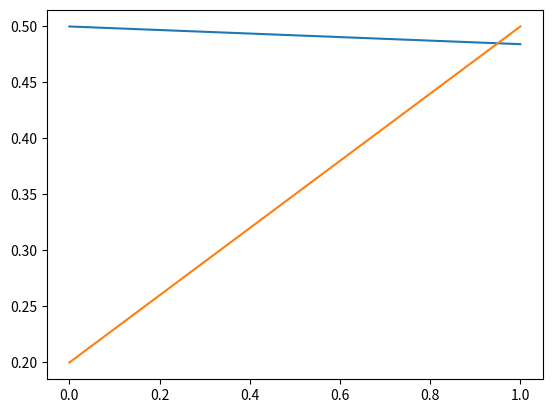

The matplotlib source for this figure:
""" 
Starting with a basic model with the following properties:
- haploid with two alleles (p and q)
- two environmental types (E_p and E_q)
- "infinite" number of environments with frequency P(E_p) and P(E_q)
- variable fitness of each allele in each environment (p matched to E_p; q matched to E_q)
- model can switch between deterministic and stochastic
""" 

import numpy as np
import matplotlib.pyplot as plt

def get_fitness_function(selection_coefficient):
    """
    fitness function relating haplotype to environment
    row 0 stores fitness in E_p; row 1 stores fitness in E_q
    col 0 stores fitness of allele p; col 1 stores fitness of allele q
    w_pp w_pq
    w_qp w_qq
    """
    haplotype_fitness = np.zeros((2,2))
    for i in range(2):
        haplotype_fitness[0, i] = 1 - selection_coefficient * i
        haplotype_fitness[1, i] = 1 - selection_coefficient * (1 - i)
    return haplotype_fitness

def get_environment_distribution(environment_distribution, environment_transition_matrix):
    """
    inputs: 
    environment_transition_matrix, which is of the form 
    e_00 e_01
    e_10 e_11
    where e_xy gives the probability of transitioning from env x to env y
    environment_distribution, which stores the frequency of E_p in index 0 and E_q in index 1

    output: the environment_distribution for the next generation
    """
    return np.matmul(environment_distribution, environment_transition_matrix)

def deterministic_allele_freq_after_selection(allele_freq, environment_distribution, haplotype_fitness):
    """
    inputs: 
    allele_freq (pre-selection)
    environment_distribution
    haplotype_fitness

    output: allele_freq (post-selection)
    """
    # multiply the allele freq by the fitnesses of the allele in each environment
    # weighted by the proportion of each environmental type
    # e.g. for p, the calc is p( P(E_p)w_pp + P(E_q)w_qp )
    unnormalised_allele_freq = np.multiply(
        allele_freq, np.matmul(environment_distribution, haplotype_fitness)
        )
    return np.divide(unnormalised_allele_freq, unnormalised_allele_freq.sum())

def has_allele_fixed(threshold, frequency_tm1, frequency_t):
    return abs(frequency_tm1 - frequency_t) < threshold

# PARAMETERS
selection_coefficient = 0.1
p_starting_freq = 0.5 # frequency of p allele at initialisation
env_p_starting_freq = 0.2 # frequency of E_p at initialisation
env_trans_p_to_q = 0.5 # transition rate of of E_p to E_q
env_trans_q_to_p = 0.5 # transition rate of of E_q to E_p
environment_transition_matrix = np.array([(1 - env_trans_p_to_q, env_trans_p_to_q),
                                          (env_trans_q_to_p, 1 - env_trans_q_to_p)])
haplotype_fitness = get_fitness_function(selection_coefficient)
fixation_threshold = 0.0000001
# VARIABLES
allele_freq = np.array([p_starting_freq, 1 - p_starting_freq])
environment_distribution = np.array([env_p_starting_freq, 1 - env_p_starting_freq])

# store information from each run of a simulation
freq_p_allele_over_time = np.empty(0)
freq_env_p_over_time = np.empty(0)
allele_freq_tm1 = -1 # dummy value to ensure it enters while loop
gen = 0
# script
while not has_allele_fixed(fixation_threshold, allele_freq_tm1, allele_freq[0]):
    # record information about sim
    freq_p_allele_over_time = np.append(freq_p_allele_over_time, allele_freq[0])
    freq_env_p_over_time = np.append(freq_env_p_over_time, environment_distribution[0])
    allele_freq_tm1 = allele_freq[0]
    
    # allele frequencies after selection
    allele_freq = deterministic_allele_freq_after_selection(
        allele_freq, environment_distribution, haplotype_fitness)
    # environment distribution after change
    environment_distribution = get_environment_distribution(
        environment_distribution, environment_transition_matrix)
    gen += 1

plt.plot(freq_p_allele_over_time)
plt.plot(freq_env_p_over_time)
plt.show()
